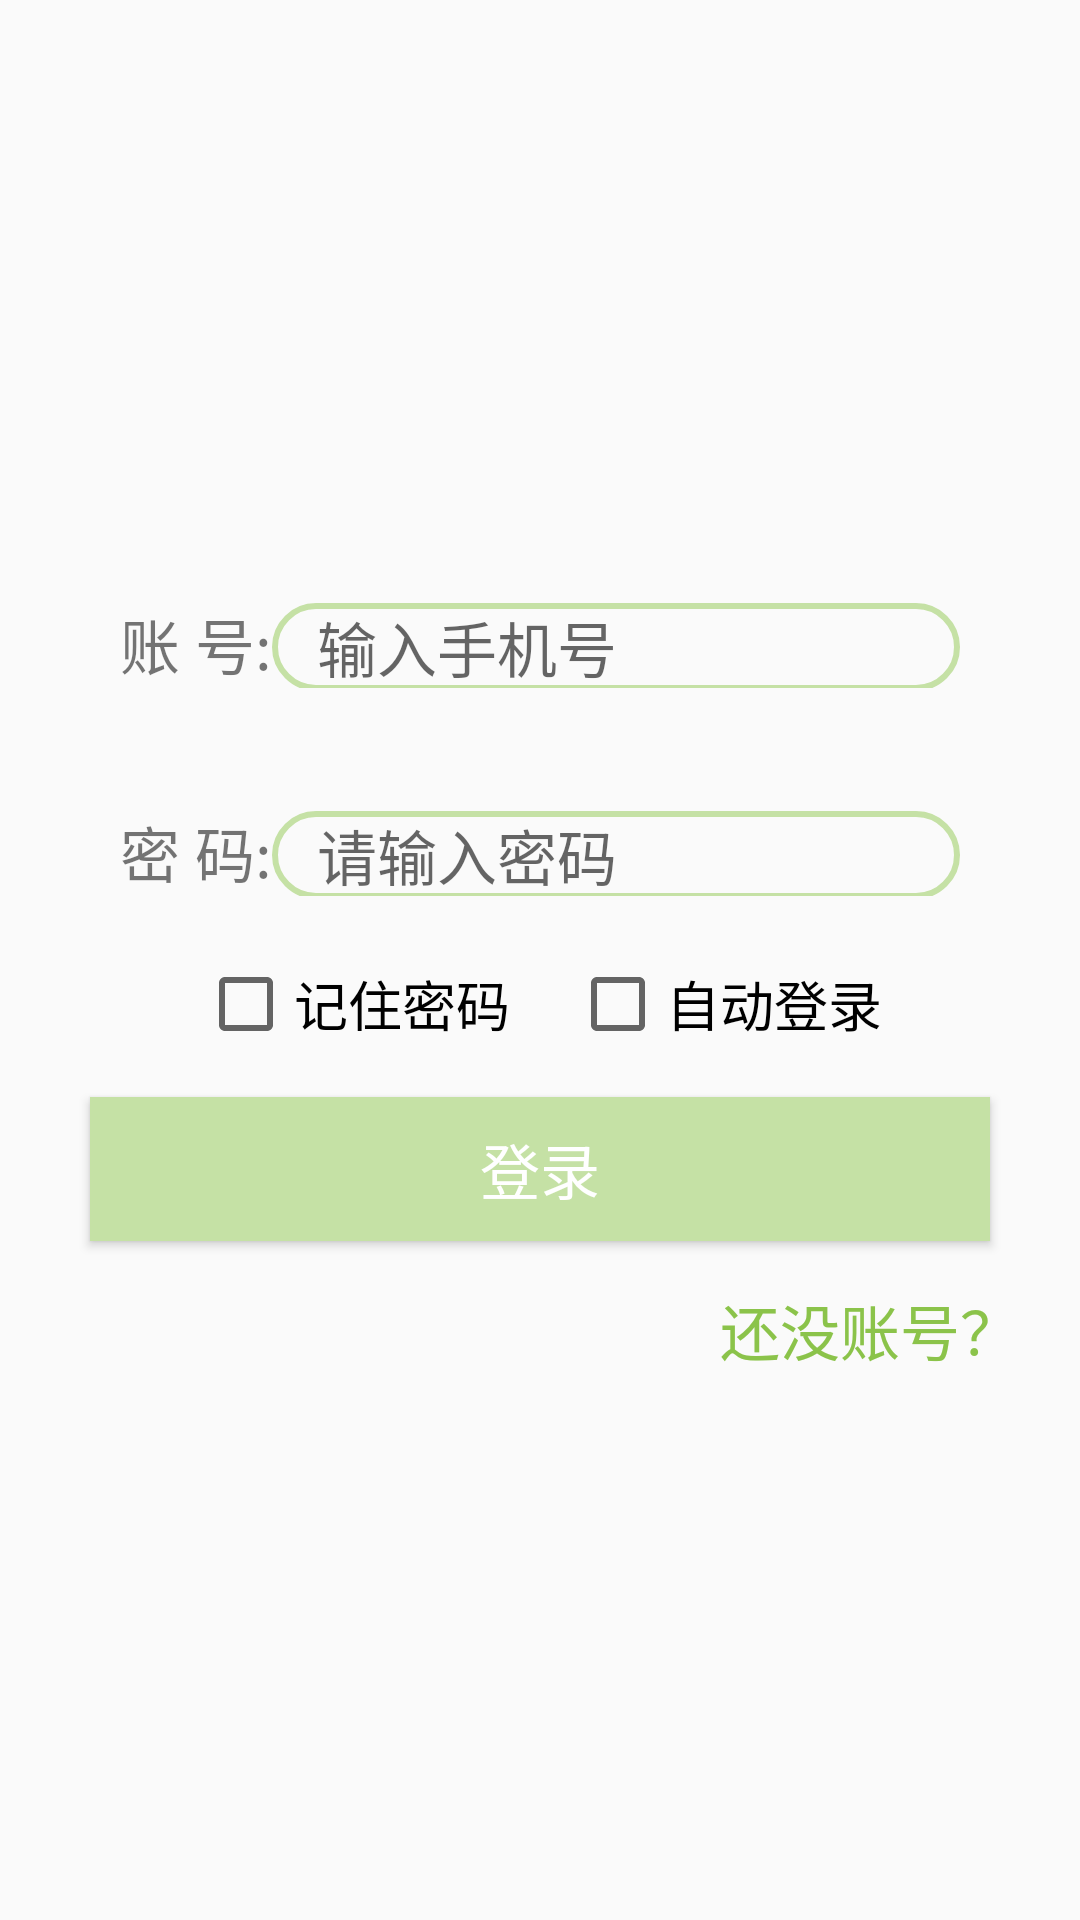

Write the Android layout XML for this screen, with the resource values it uses.
<!-- AndroidManifest.xml: application theme Theme.NewActivity -->
<!-- res/layout/activity_login_password.xml -->
<?xml version="1.0" encoding="utf-8"?>
<LinearLayout xmlns:android="http://schemas.android.com/apk/res/android"
    xmlns:tools="http://schemas.android.com/tools"
    android:layout_width="match_parent"
    android:layout_height="match_parent"
    android:orientation="vertical"
    tools:context=".Activity.Login_password_Activity">

    <LinearLayout
        android:layout_width="match_parent"
        android:layout_height="wrap_content"
        android:layout_marginLeft="40dp"
        android:layout_marginTop="200dp"
        android:layout_marginRight="40dp"
        android:orientation="horizontal">

        <TextView
            android:layout_width="wrap_content"
            android:layout_height="wrap_content"
            android:text="@string/account"
            android:textSize="20sp" />

        <EditText
            android:id="@+id/et_login_password_login"
            android:layout_width="match_parent"
            android:layout_height="wrap_content"
            android:background="@drawable/edit_bg_red"
            android:hint="@string/hint_phone"
            android:inputType="phone|number"
            android:paddingLeft="15dp"
            android:textSize="20sp" />

    </LinearLayout>

    <LinearLayout
        android:layout_width="match_parent"
        android:layout_height="wrap_content"
        android:layout_marginLeft="40dp"
        android:layout_marginTop="40dp"
        android:layout_marginRight="40dp"
        android:orientation="horizontal">

        <TextView
            android:layout_width="wrap_content"
            android:layout_height="wrap_content"
            android:text="@string/password"
            android:textSize="20sp" />

        <EditText
            android:id="@+id/et_login_password_password"
            android:layout_width="match_parent"
            android:layout_height="wrap_content"
            android:background="@drawable/edit_bg_red"
            android:hint="@string/Please_enter_password"
            android:inputType="phone|number"
            android:paddingLeft="15dp"
            android:textSize="20sp" />

    </LinearLayout>

    <LinearLayout
        android:layout_width="match_parent"
        android:layout_height="wrap_content"
        android:layout_marginTop="20dp"
        android:gravity="center_horizontal"
        android:orientation="horizontal">

        <CheckBox
            android:id="@+id/checkbos_Remember_password"
            android:layout_width="wrap_content"
            android:layout_height="wrap_content"
            android:layout_marginRight="10dp"
            android:text="@string/Remember_password"
            android:textSize="18sp" />

        <CheckBox
            android:id="@+id/checkbox_auto_login"
            android:layout_width="wrap_content"
            android:layout_height="wrap_content"
            android:layout_marginLeft="10dp"
            android:text="@string/auto_login"
            android:textSize="18sp" />
    </LinearLayout>

    <Button
        android:id="@+id/btn_login_password_login"
        style="@style/My_btn_Style"
        android:layout_width="match_parent"
        android:layout_height="wrap_content"
        android:layout_marginLeft="30dp"
        android:layout_marginTop="15dp"
        android:layout_marginRight="30dp"
        android:text="@string/button_login" />

    <TextView
        android:id="@+id/tv_login_password_nologin"
        android:layout_width="wrap_content"
        android:layout_height="wrap_content"
        android:layout_gravity="right"
        android:layout_marginTop="15dp"
        android:layout_marginRight="20dp"
        android:text="还没账号？"
        android:textColor="@color/colorPrimaryDark"
        android:textSize="20sp" />
</LinearLayout>
<!-- resources referenced by this layout -->
<resources>
  <color name="colorPrimaryDark">@color/green_500</color>
  <!-- drawable edit_bg_red (drawable) -->
  <?xml version="1.0" encoding="utf-8"?>
  <shape xmlns:android="http://schemas.android.com/apk/res/android"
      android:shape="rectangle">
      
      
      
      <stroke
          android:width="2dp"
          android:color="@color/green_200"
          />
      <corners android:radius="20dp" />
  </shape>
  <string name="Please_enter_password">请输入密码</string>
  <string name="Remember_password">记住密码</string>
  <string name="account">账　　号:</string>
  <string name="auto_login">自动登录</string>
  <string name="button_login">登录</string>
  <string name="hint_phone">输入手机号</string>
  <string name="password">密　　码:</string>
  <style name="My_btn_Style" parent="Theme.AppCompat.Light">
          <item name="android:textSize">20sp</item>
          <item name="android:textColor">@color/white</item>
          <item name="android:background">@drawable/btn_bg_selector</item>
      </style>
  <style name="Theme.NewActivity" parent="Theme.AppCompat.Light.NoActionBar">
          
          <item name="colorPrimary">@color/green_200</item>
          <item name="colorPrimaryVariant">@color/green_500</item>
          <item name="colorOnPrimary">@color/white</item>
          <item name="colorAccent">@color/orange</item>
          
          <item name="colorSecondary">@color/teal_200</item>
          <item name="colorSecondaryVariant">@color/teal_700</item>
          <item name="colorOnSecondary">@color/black</item>
          
          <item name="android:statusBarColor">?attr/colorPrimaryVariant</item>
          
      </style>
  <color name="green_500">#8BC34A</color>
  <color name="green_200">#C5E1A5</color>
  <color name="white">#FFFFFFFF</color>
  <!-- drawable btn_bg_selector (drawable) -->
  <?xml version="1.0" encoding="utf-8"?>
  <selector xmlns:android="http://schemas.android.com/apk/res/android">
  <item android:drawable="@color/green_500" android:state_pressed="true"/>
      <item android:drawable="@color/green_200" android:state_pressed="false"/>
  </selector>
  <color name="orange">#F4511E</color>
  <color name="teal_200">#FF03DAC5</color>
  <color name="teal_700">#FF018786</color>
  <color name="black">#FF000000</color>
</resources>
